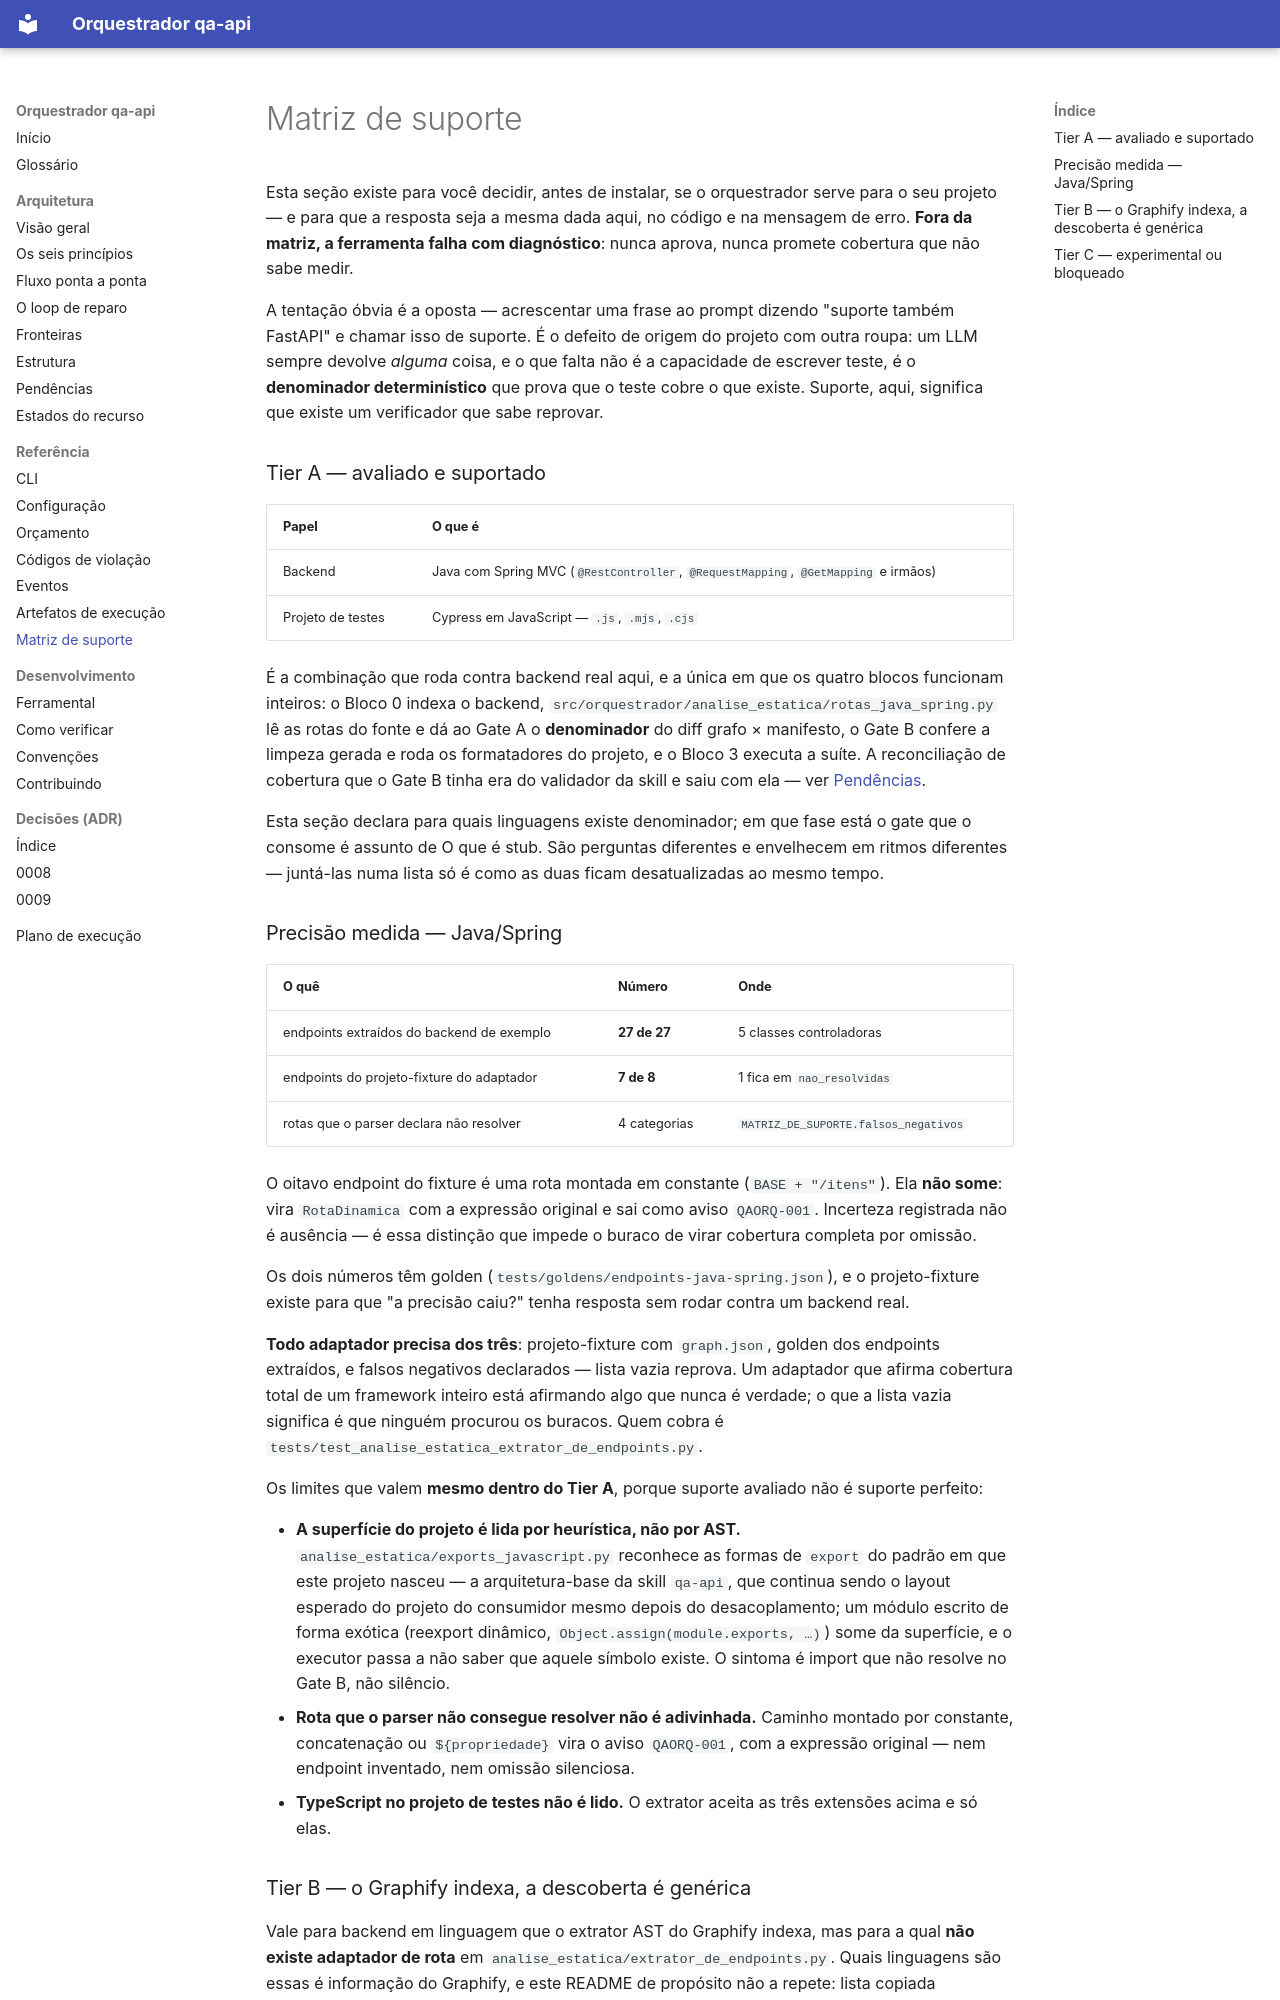

repository: MarcosQuintino0/Langchain · page: referencia/matriz-de-suporte.html · generator: mkdocs

# Matriz de suporte

Esta seção existe para você decidir, antes de instalar, se o orquestrador serve
para o seu projeto — e para que a resposta seja a mesma dada aqui, no código e na
mensagem de erro. **Fora da matriz, a ferramenta falha com diagnóstico**: nunca
aprova, nunca promete cobertura que não sabe medir.

A tentação óbvia é a oposta — acrescentar uma frase ao prompt dizendo "suporte
também FastAPI" e chamar isso de suporte. É o defeito de origem do projeto com
outra roupa: um LLM sempre devolve *alguma* coisa, e o que falta não é a capacidade
de escrever teste, é o **denominador determinístico** que prova que o teste cobre o
que existe. Suporte, aqui, significa que existe um verificador que sabe reprovar.

### Tier A — avaliado e suportado

| Papel | O que é |
| --- | --- |
| Backend | Java com Spring MVC (`@RestController`, `@RequestMapping`, `@GetMapping` e irmãos) |
| Projeto de testes | Cypress em JavaScript — `.js`, `.mjs`, `.cjs` |

É a combinação que roda contra backend real aqui, e a única em que os quatro
blocos funcionam inteiros: o Bloco 0 indexa o backend,
`src/orquestrador/analise_estatica/rotas_java_spring.py`
lê as rotas do fonte e dá ao Gate A o **denominador** do diff grafo × manifesto, o
Gate B confere a limpeza gerada e roda os formatadores do projeto, e o Bloco 3
executa a suíte. A reconciliação de cobertura que o Gate B tinha era do validador
da skill e saiu com ela — ver [Pendências](../arquitetura/pendencias.md).

Esta seção declara para quais linguagens existe denominador; em que fase está o
gate que o consome é assunto de O que é stub. São perguntas
diferentes e envelhecem em ritmos diferentes — juntá-las numa lista só é como as
duas ficam desatualizadas ao mesmo tempo.

### Precisão medida — Java/Spring

| O quê | Número | Onde |
| --- | --- | --- |
| endpoints extraídos do backend de exemplo | **27 de 27** | 5 classes controladoras |
| endpoints do projeto-fixture do adaptador | **7 de 8** | 1 fica em `nao_resolvidas` |
| rotas que o parser declara não resolver | 4 categorias | `MATRIZ_DE_SUPORTE.falsos_negativos` |

O oitavo endpoint do fixture é uma rota montada em constante (`BASE + "/itens"`). Ela
**não some**: vira `RotaDinamica` com a expressão original e sai como aviso
`QAORQ-001`. Incerteza registrada não é ausência — é essa distinção que impede o
buraco de virar cobertura completa por omissão.

Os dois números têm golden (`tests/goldens/endpoints-java-spring.json`), e o
projeto-fixture existe para que "a precisão caiu?" tenha resposta sem rodar contra
um backend real.

**Todo adaptador precisa dos três**: projeto-fixture com `graph.json`, golden dos
endpoints extraídos, e falsos negativos declarados — lista vazia reprova. Um
adaptador que afirma cobertura total de um framework inteiro está afirmando algo que
nunca é verdade; o que a lista vazia significa é que ninguém procurou os buracos.
Quem cobra é `tests/test_analise_estatica_extrator_de_endpoints.py`.

Os limites que valem **mesmo dentro do Tier A**, porque suporte avaliado não é
suporte perfeito:

* **A superfície do projeto é lida por heurística, não por AST.**
  `analise_estatica/exports_javascript.py` reconhece as formas de `export` do
  padrão em que este projeto nasceu — a arquitetura-base da skill `qa-api`, que
  continua sendo o layout esperado do projeto do consumidor mesmo depois do
  desacoplamento; um módulo escrito de forma exótica (reexport
  dinâmico, `Object.assign(module.exports, …)`) some da superfície, e o executor
  passa a não saber que aquele símbolo existe. O sintoma é import que não resolve
  no Gate B, não silêncio.
* **Rota que o parser não consegue resolver não é adivinhada.** Caminho montado
  por constante, concatenação ou `${propriedade}` vira o aviso `QAORQ-001`, com a
  expressão original — nem endpoint inventado, nem omissão silenciosa.
* **TypeScript no projeto de testes não é lido.** O extrator aceita as três
  extensões acima e só elas.
